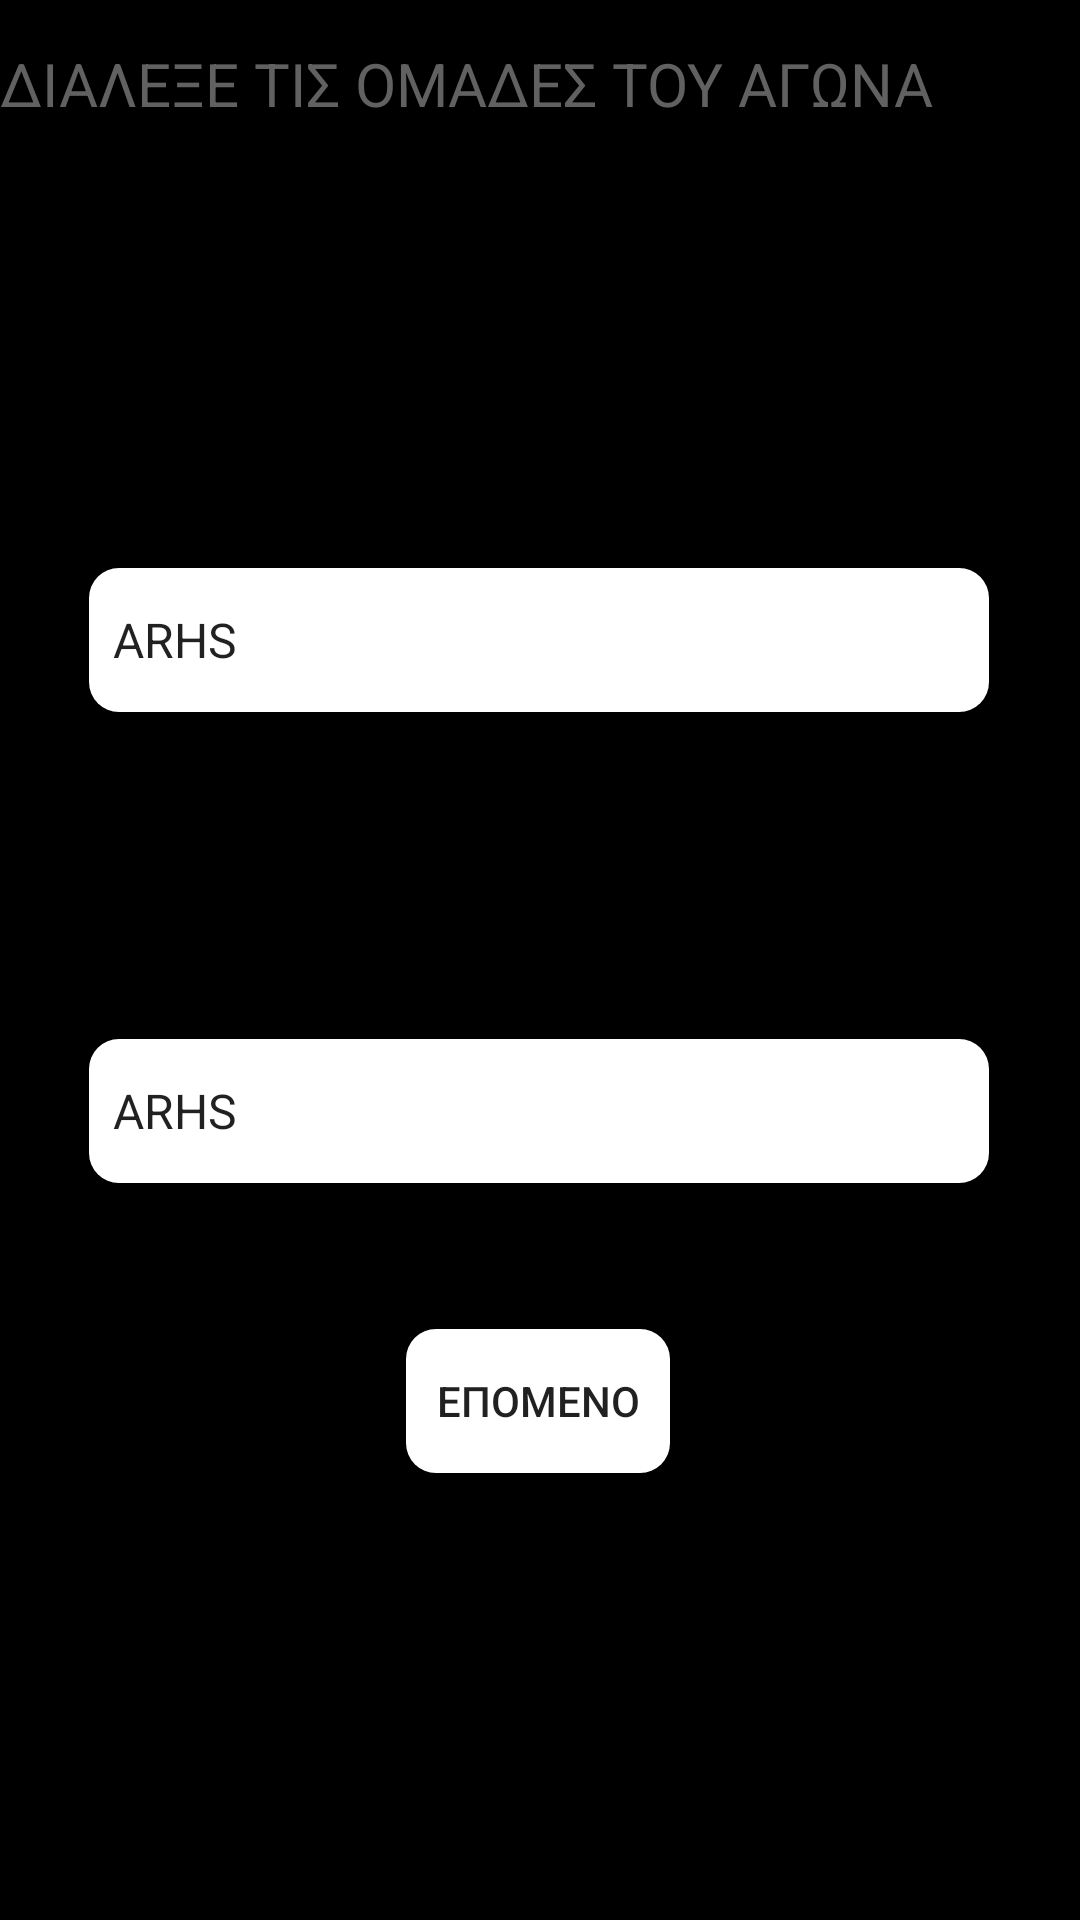

Layout XML and referenced resources for this Android screen:
<!-- AndroidManifest.xml: application theme Theme.ESAKE -->
<!-- res/layout/fragment_admin2c.xml -->
<?xml version="1.0" encoding="utf-8"?>
<androidx.constraintlayout.widget.ConstraintLayout xmlns:android="http://schemas.android.com/apk/res/android"
    xmlns:app="http://schemas.android.com/apk/res-auto"
    xmlns:tools="http://schemas.android.com/tools"
    android:id="@+id/frameLayout4"
    android:layout_width="match_parent"
    android:layout_height="match_parent"
    android:background="@color/black"
    tools:context=".StartFragment">

    <EditText
        android:id="@+id/textadmin2c"
        android:layout_width="0dp"
        android:layout_height="56dp"
        android:background="@drawable/spinnerborder"
        android:ems="10"
        android:inputType="textPersonName"
        android:text="@string/Admin2ctext"
        android:textColor="#616161"
        android:textSize="20sp"
        app:layout_constraintBottom_toBottomOf="parent"
        app:layout_constraintEnd_toEndOf="parent"
        app:layout_constraintHorizontal_bias="0.0"
        app:layout_constraintStart_toStartOf="parent"
        app:layout_constraintTop_toTopOf="parent"
        app:layout_constraintVertical_bias="0.0" />

    <EditText
        android:id="@+id/textv3cc"
        android:layout_width="411dp"
        android:layout_height="48dp"
        android:layout_marginTop="48dp"
        android:background="@drawable/spinnerborder"
        android:ems="10"
        android:inputType="textPersonName"
        android:text="ΟΜΑΔΑ 1"
        app:layout_constraintBottom_toBottomOf="parent"
        app:layout_constraintStart_toStartOf="parent"
        app:layout_constraintTop_toBottomOf="@+id/textadmin2c"
        app:layout_constraintVertical_bias="0.0" />

    <Spinner
        android:id="@+id/team1spinner"
        android:layout_width="300dp"
        android:layout_height="48dp"
        android:layout_marginBottom="188dp"
        android:background="@drawable/btnborder"
        android:entries="@array/teams3c"
        app:layout_constraintBottom_toBottomOf="parent"
        app:layout_constraintEnd_toEndOf="parent"
        app:layout_constraintHorizontal_bias="0.495"
        app:layout_constraintStart_toStartOf="parent"
        app:layout_constraintTop_toBottomOf="@+id/textv3cc"
        app:layout_constraintVertical_bias="0.148" />

    <EditText
        android:id="@+id/textvie3cb"
        android:layout_width="411dp"
        android:layout_height="48dp"
        android:autofillHints=""
        android:background="@drawable/spinnerborder"
        android:ems="10"
        android:inputType="textPersonName"
        android:text="ΟΜΑΔΑ 2"
        app:layout_constraintBottom_toBottomOf="parent"
        app:layout_constraintStart_toStartOf="parent"
        app:layout_constraintTop_toBottomOf="@+id/team1spinner"
        app:layout_constraintVertical_bias="0.116" />

    <Spinner
        android:id="@+id/team2spinner"
        android:layout_width="300dp"
        android:layout_height="48dp"
        android:layout_marginTop="20dp"
        android:background="@drawable/btnborder"
        android:entries="@array/teams3c"
        app:layout_constraintBottom_toBottomOf="parent"
        app:layout_constraintEnd_toEndOf="parent"
        app:layout_constraintHorizontal_bias="0.495"
        app:layout_constraintStart_toStartOf="parent"
        app:layout_constraintTop_toBottomOf="@+id/textvie3cb"
        app:layout_constraintVertical_bias="0.0" />

    <Button
        android:id="@+id/btnadmin2cc"
        android:layout_width="wrap_content"
        android:layout_height="wrap_content"
        android:background="@drawable/btnborder"
        android:text="επομενο"
        app:layout_constraintBottom_toBottomOf="parent"
        app:layout_constraintEnd_toEndOf="parent"
        app:layout_constraintHorizontal_bias="0.498"
        app:layout_constraintStart_toStartOf="parent"
        app:layout_constraintTop_toBottomOf="@+id/team2spinner"
        app:layout_constraintVertical_bias="0.246" />

</androidx.constraintlayout.widget.ConstraintLayout>
<!-- resources referenced by this layout -->
<resources>
  <string-array name="teams3c">
          <item>ARHS</item>
          <item>OSFP</item>
          <item>AEK</item>
          <item>PAO</item>
          <item>PAOK</item>
      </string-array>
  <color name="black">#FF000000</color>
  <!-- drawable btnborder (drawable) -->
  <?xml version="1.0" encoding="utf-8"?>
  <shape xmlns:android="http://schemas.android.com/apk/res/android">
      android:shape="rectangle" android:padding="10dp">
      <solid android:color="@color/white"/>
      <corners android:radius="10dp"/>
  </shape>
  <string name="Admin2ctext">ΔΙΑΛΕΞΕ ΤΙΣ ΟΜΑΔΕΣ ΤΟΥ ΑΓΩΝΑ</string>
  <style name="Theme.ESAKE" parent="Theme.AppCompat.Light.DarkActionBar">
          
          <item name="colorPrimary">@color/purple_500</item>
          <item name="colorPrimaryDark">@color/purple_700</item>
          <item name="colorAccent">@color/teal_200</item>
          
      </style>
  <color name="white">#FFFFFFFF</color>
  <color name="purple_500">#FF6200EE</color>
  <color name="purple_700">#FF3700B3</color>
  <color name="teal_200">#FF03DAC5</color>
</resources>
